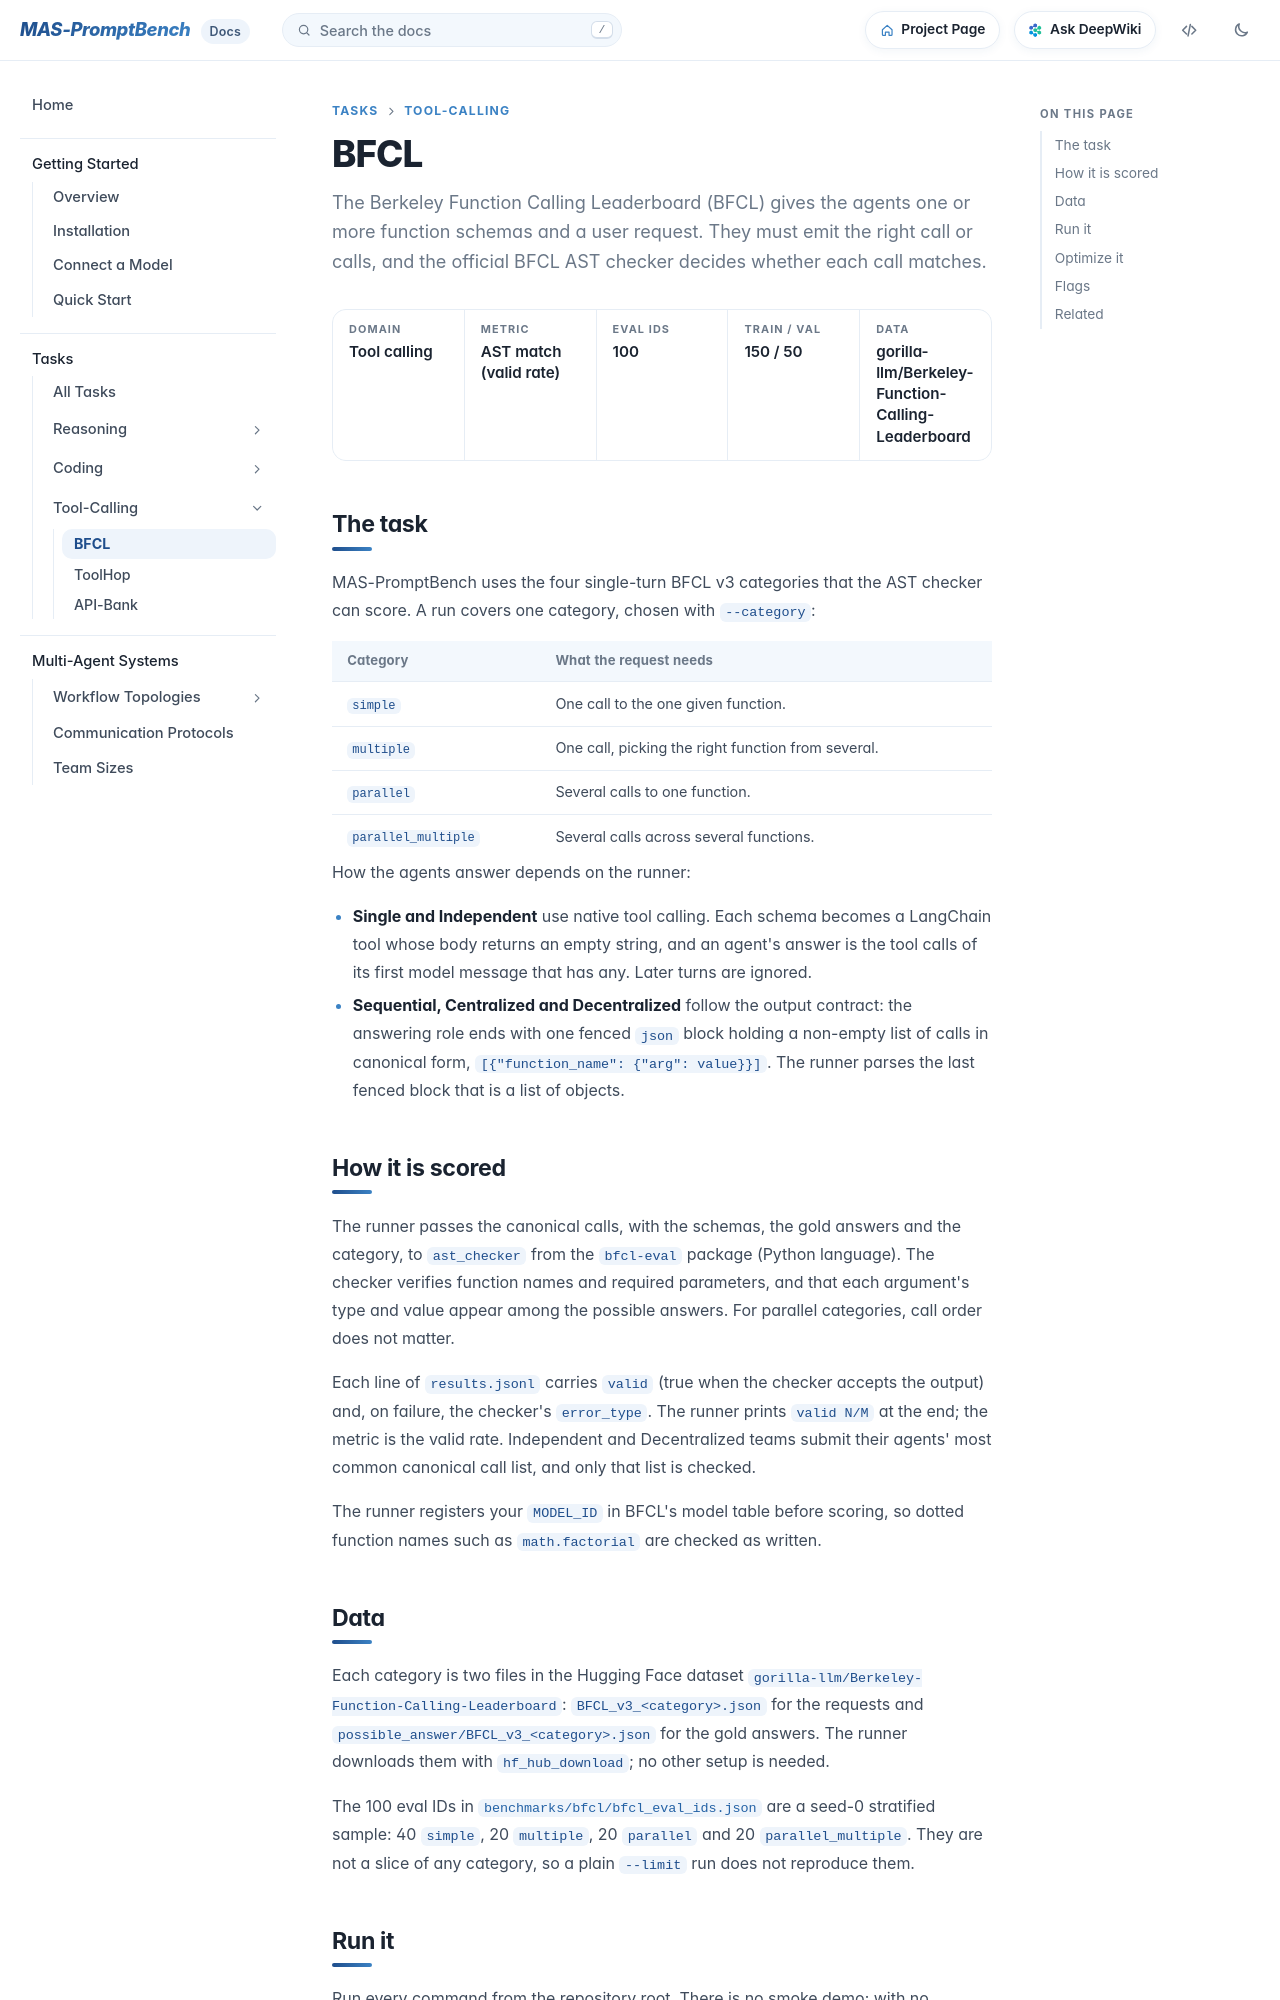

repository: fm8995610-ops/MAS-PromptBench · page: docs/tasks/bfcl/index.html · generator: mkdocs

# BFCL

The Berkeley Function Calling Leaderboard (BFCL) gives the agents one or more function schemas and a user request. They must emit the right call or calls, and the official BFCL AST checker decides whether each call matches.
{ .lede }

<div class="facts" markdown>
<div><span>Domain</span>Tool calling</div>
<div><span>Metric</span>AST match (valid rate)</div>
<div><span>Eval IDs</span>100</div>
<div><span>Train / val</span>150 / 50</div>
<div><span>Data</span>gorilla-llm/Berkeley-Function-Calling-Leaderboard</div>
</div>

## The task

MAS-PromptBench uses the four single-turn BFCL v3 categories that the AST checker can score. A run covers one category, chosen with `--category`:

| Category | What the request needs |
| --- | --- |
| `simple` | One call to the one given function. |
| `multiple` | One call, picking the right function from several. |
| `parallel` | Several calls to one function. |
| `parallel_multiple` | Several calls across several functions. |

How the agents answer depends on the runner:

- **Single and Independent** use native tool calling. Each schema becomes a LangChain tool whose body returns an empty string, and an agent's answer is the tool calls of its first model message that has any. Later turns are ignored.
- **Sequential, Centralized and Decentralized** follow the output contract: the answering role ends with one fenced `json` block holding a non-empty list of calls in canonical form, `[{"function_name": {"arg": value}}]`. The runner parses the last fenced block that is a list of objects.

## How it is scored

The runner passes the canonical calls, with the schemas, the gold answers and the category, to `ast_checker` from the `bfcl-eval` package (Python language). The checker verifies function names and required parameters, and that each argument's type and value appear among the possible answers. For parallel categories, call order does not matter.

Each line of `results.jsonl` carries `valid` (true when the checker accepts the output) and, on failure, the checker's `error_type`. The runner prints `valid N/M` at the end; the metric is the valid rate. Independent and Decentralized teams submit their agents' most common canonical call list, and only that list is checked.

The runner registers your `MODEL_ID` in BFCL's model table before scoring, so dotted function names such as `math.factorial` are checked as written.
